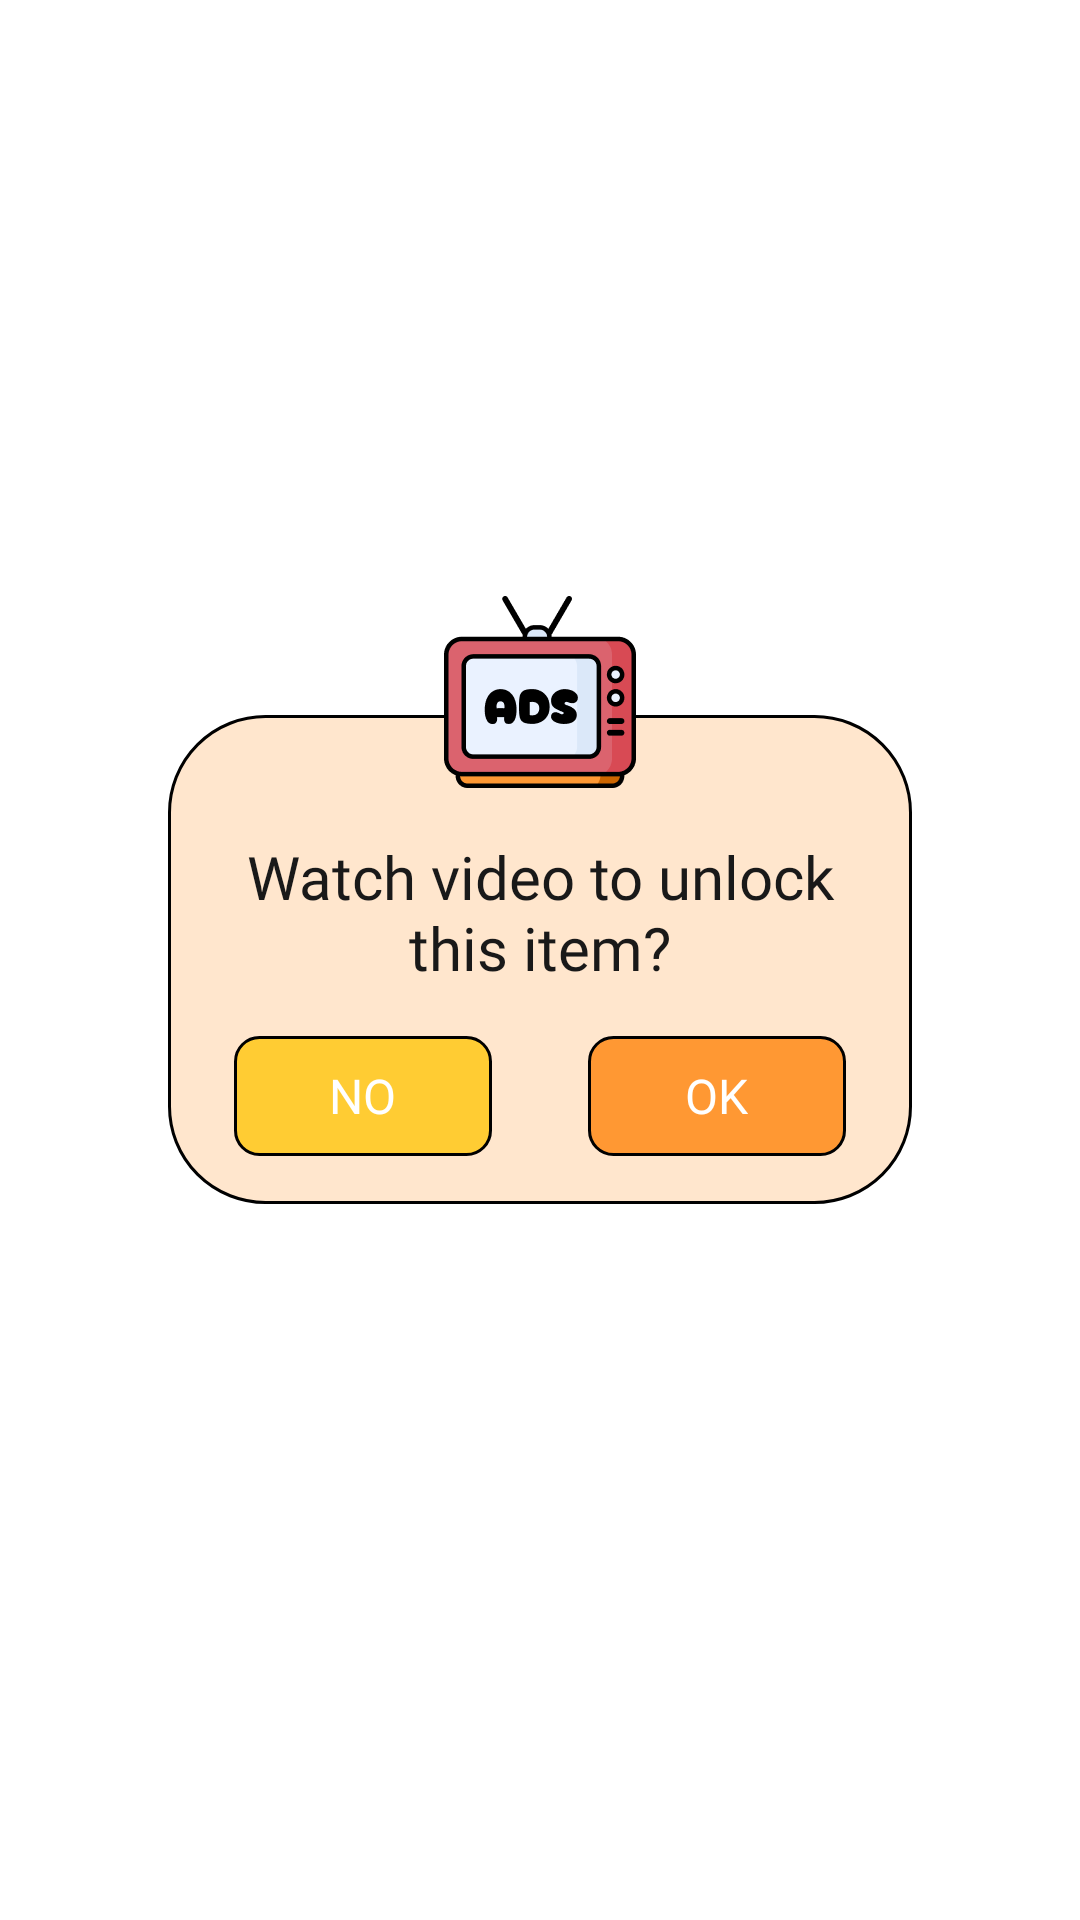

Write the Android layout XML for this screen, with the resource values it uses.
<!-- AndroidManifest.xml: application theme Theme.BaseProject -->
<!-- res/layout/dialog_confirm.xml -->
<?xml version="1.0" encoding="utf-8"?>
<layout xmlns:android="http://schemas.android.com/apk/res/android">
    
    <FrameLayout
        android:id="@+id/flOutSide"
        android:layout_width="match_parent"
        android:layout_height="match_parent"
        android:clipChildren="false"
        android:clipToOutline="false"
        android:clipToPadding="false"
      >
        
        <LinearLayout
            android:id="@+id/layoutMain"
            android:layout_width="match_parent"
            android:layout_height="wrap_content"
            android:layout_gravity="center"
            android:layout_marginHorizontal="56dp"
            android:clipChildren="false"
            android:clipToOutline="false"
            android:clipToPadding="false"
            android:background="@drawable/bg_16_stroke_gradient_solid_black"
            android:gravity="center_horizontal"
            android:orientation="vertical">
            

            <TextView
                android:id="@+id/tvTitle"
                android:layout_width="64dp"
                android:layout_height="64dp"
                android:gravity="center"
                android:textSize="18sp"
                android:layout_marginTop="-40dp"
                android:background="@drawable/ic_ads"
                android:fontFamily="@font/roboto_medium"
                />
            
            <TextView
                android:id="@+id/tvDescription"
                android:layout_width="match_parent"
                android:layout_height="wrap_content"
                android:layout_marginHorizontal="21dp"
                android:layout_marginTop="16dp"
                android:fontFamily="@font/cherrybombone_regular"
                android:gravity="center"
                android:text="@string/watch_video_to_unlock_this_item"
                android:textColor="#191919"
                android:textSize="20sp" />


            <FrameLayout
                android:layout_width="match_parent"
                android:layout_height="wrap_content"
                android:layout_marginHorizontal="21dp"
                android:layout_marginTop="16dp"
                android:layout_marginBottom="16dp"
                >

                <include layout="@layout/layout_bottom" android:id="@+id/flBottom"/>
            </FrameLayout>


        </LinearLayout>

    </FrameLayout>
</layout>
<!-- res/layout/layout_bottom.xml (included above) -->
<?xml version="1.0" encoding="utf-8"?>
<androidx.constraintlayout.widget.ConstraintLayout xmlns:android="http://schemas.android.com/apk/res/android"
    xmlns:app="http://schemas.android.com/apk/res-auto"
    android:layout_width="match_parent"
    android:layout_height="wrap_content"
    android:orientation="horizontal">

    <LinearLayout
        android:layout_width="wrap_content"
        android:layout_height="wrap_content"
        android:baselineAligned="false"
        android:layout_marginHorizontal="0dp"
        app:layout_constraintBottom_toBottomOf="parent"
        app:layout_constraintEnd_toEndOf="parent"
        app:layout_constraintStart_toStartOf="parent"
        app:layout_constraintTop_toTopOf="parent">

        
        <LinearLayout
            android:id="@+id/btnBottomLeft"
            android:layout_width="86dp"
            android:layout_height="40dp"
            android:layout_marginEnd="16dp"
            android:layout_weight="1"
            android:background="@drawable/bg_btn_cancel1"
            android:gravity="center"
            android:orientation="horizontal"
            android:paddingHorizontal="12dp">

            
            <TextView
                android:id="@+id/tvBottomLeft"
                style="@style/single_marquee"
                android:layout_width="wrap_content"
                android:layout_height="wrap_content"
                android:fontFamily="@font/cherrybombone_regular"
                android:text="@string/no"
                android:textColor="@color/white"
                android:textSize="16sp" />
        </LinearLayout>

        
        <LinearLayout
            android:id="@+id/btnBottomRight"
            android:layout_width="86dp"
            android:layout_height="40dp"
            android:layout_marginStart="16dp"
            android:layout_weight="1"
            android:background="@drawable/bg_btn_ok1"
            android:gravity="center"
            android:orientation="horizontal"
            android:paddingHorizontal="12dp">

            
            <TextView
                android:id="@+id/tvBottomRight"
                style="@style/single_marquee"
                android:layout_width="wrap_content"
                android:layout_height="wrap_content"
                android:fontFamily="@font/cherrybombone_regular"
                android:text="@string/ok"
                android:textColor="@color/white"
                android:textSize="16sp" />
        </LinearLayout>
    </LinearLayout>


</androidx.constraintlayout.widget.ConstraintLayout>
<!-- resources referenced by this layout -->
<resources>
  <color name="white">#FFFFFFFF</color>
  <!-- drawable bg_16_stroke_gradient_solid_black (drawable) -->
  <?xml version="1.0" encoding="utf-8"?>
  <layer-list xmlns:android="http://schemas.android.com/apk/res/android">
  
      <item>
          <shape>
              <corners android:radius="32dp" />
              <solid android:color="#FFE6CD" />
              <stroke
                  android:width="1dp"
                  android:color="#000000" />
          </shape>
      </item>
  </layer-list>
  <!-- drawable bg_btn_cancel1 (drawable) -->
  <?xml version="1.0" encoding="utf-8"?>
  <shape xmlns:android="http://schemas.android.com/apk/res/android"
      android:shape="rectangle">
  
      <solid android:color="#FFCC33"/>
      <stroke android:color="#000000" android:width="1dp"/>
      <corners android:radius="8dp"/>
  </shape>
  <!-- drawable bg_btn_ok1 (drawable) -->
  <?xml version="1.0" encoding="utf-8"?>
  <shape xmlns:android="http://schemas.android.com/apk/res/android">
  <solid android:color="#FF9833"/>
      <stroke android:color="#000000" android:width="1dp"/>
      <corners android:radius="8dp"/>
  </shape>
  <!-- drawable ic_ads: png bitmap (drawable, 6377 bytes) -->
  <string name="no">NO</string>
  <string name="ok">OK</string>
  <string name="watch_video_to_unlock_this_item">Watch video to unlock this item?</string>
  <style name="single_marquee">
          <item name="android:singleLine">true</item>
          <item name="android:ellipsize">marquee</item>
          <item name="android:marqueeRepeatLimit">marquee_forever</item>
      </style>
  <style name="Theme.BaseProject" parent="Base.Theme.BaseProject" />
  <style name="Base.Theme.BaseProject" parent="Theme.Material3.DayNight.NoActionBar">
          <item name="android:windowTranslucentStatus">false</item>
          <item name="android:statusBarColor">@android:color/transparent</item>
          <item name="android:windowTranslucentNavigation">false</item>
          <item name="android:fitsSystemWindows">false</item>
          <item name="android:windowBackground">@drawable/img_bg_app</item>
      </style>
</resources>
